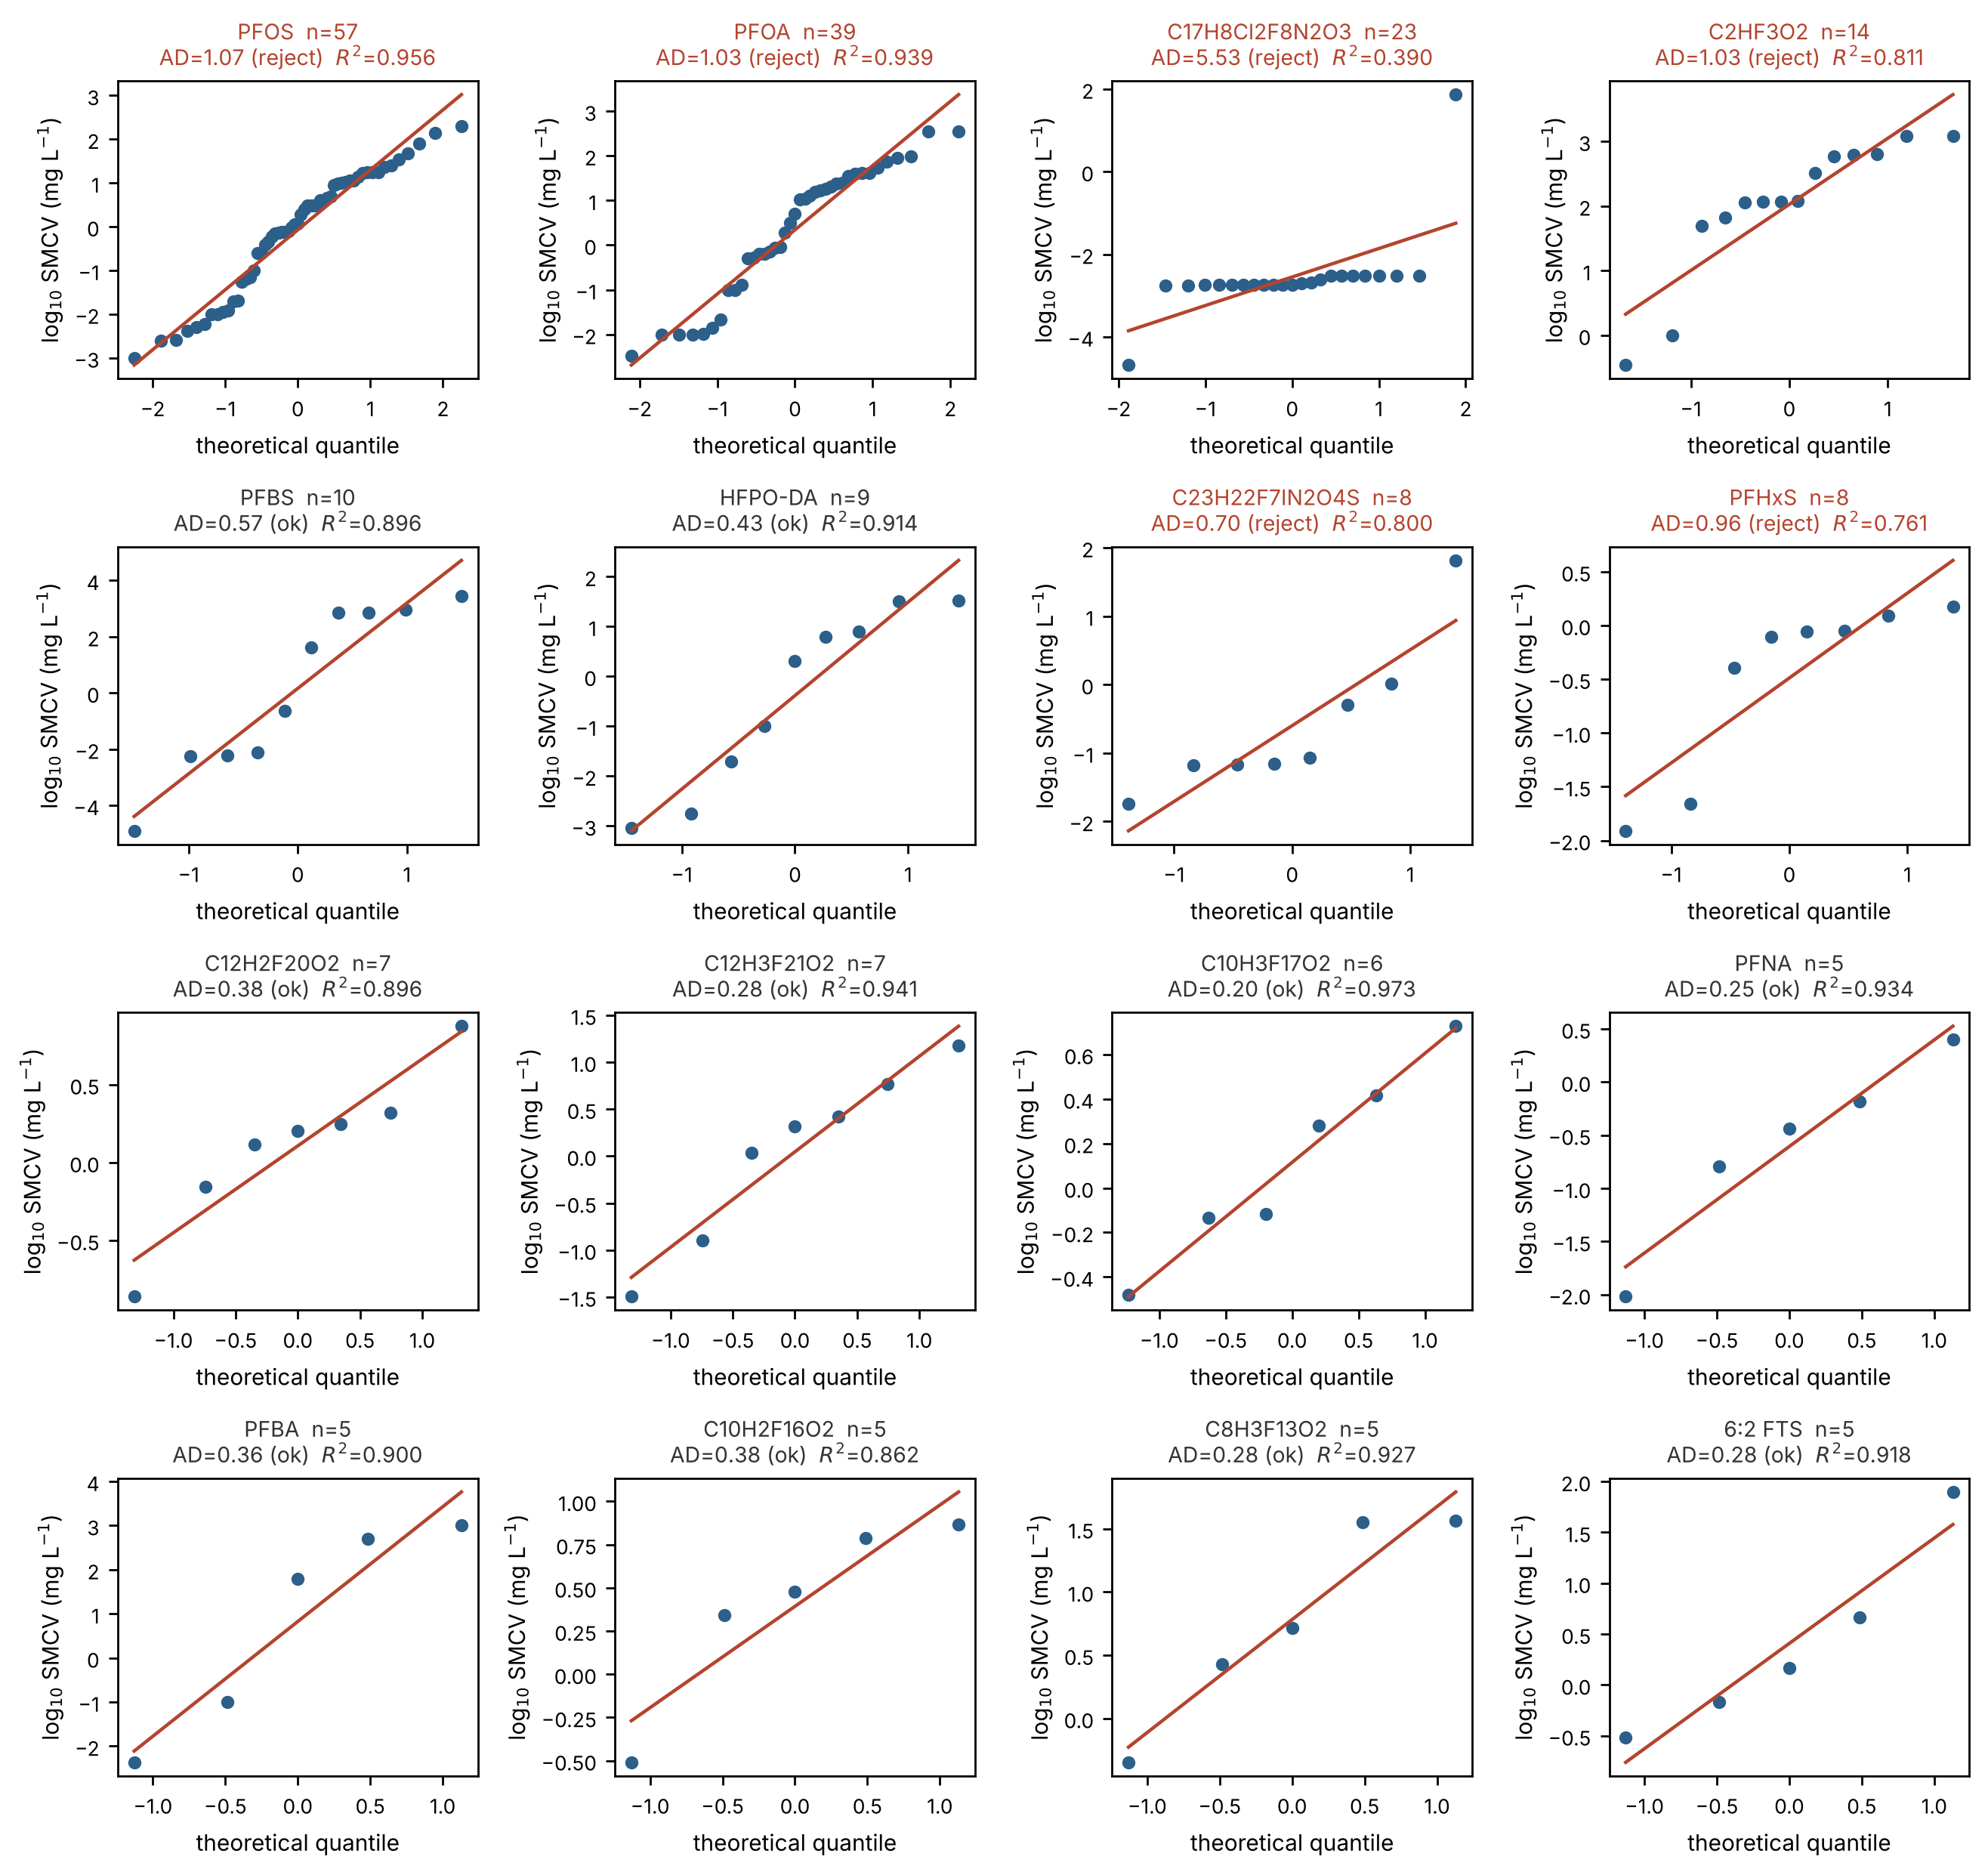

Generate this figure with Python:
import pandas as pd, numpy as np, matplotlib
matplotlib.use("Agg"); import matplotlib.pyplot as plt
from scipy import stats
from rdkit import Chem, RDLogger
from rdkit.Chem import rdMolDescriptors
RDLogger.DisableLog('rdApp.*')
plt.rcParams.update({"font.size":9,"axes.titlesize":9,"axes.labelsize":8.6,
 "xtick.labelsize":7.6,"ytick.labelsize":7.6})
R=pd.read_csv("/home/claude/wq/results_parent.csv.gz")
AP={"MOR","GRO","REP","DVP","POP"}; EP={"NOEC","NOEL","MATC","EC10"}
sel=R[R.ep.isin(EP)&R.effect.isin(AP)&(R.conc1_type=="A")]
smcv=sel.groupby(["parent","latin_name"]).logTox.mean().reset_index()
g=[(p,d.logTox.values) for p,d in smcv.groupby("parent") if len(d)>=5]
g.sort(key=lambda t:-len(t[1]))
NAME={"O=S(=O)(O)C(F)(F)C(F)(F)C(F)(F)C(F)(F)C(F)(F)C(F)(F)C(F)(F)C(F)(F)F":"PFOS",
"O=C(O)C(F)(F)C(F)(F)C(F)(F)C(F)(F)C(F)(F)C(F)(F)C(F)(F)F":"PFOA",
"O=C(O)C(F)(OC(F)(F)C(F)(F)C(F)(F)F)C(F)(F)F":"HFPO-DA",
"O=S(=O)(O)C(F)(F)C(F)(F)C(F)(F)C(F)(F)F":"PFBS",
"O=C(O)C(F)(F)C(F)(F)C(F)(F)F":"PFBA",
"O=C(O)C(F)(F)C(F)(F)C(F)(F)C(F)(F)C(F)(F)C(F)(F)C(F)(F)C(F)(F)F":"PFNA",
"O=S(=O)(O)C(F)(F)C(F)(F)C(F)(F)C(F)(F)C(F)(F)C(F)(F)F":"PFHxS",
"O=S(=O)(O)CCC(F)(F)C(F)(F)C(F)(F)C(F)(F)C(F)(F)C(F)(F)F":"6:2 FTS"}
def lbl(p):
    if p in NAME: return NAME[p]
    m=Chem.MolFromSmiles(p)
    return rdMolDescriptors.CalcMolFormula(m) if m else p[:16]
n=len(g); ncol=4; nrow=int(np.ceil(n/ncol))
fig,ax=plt.subplots(nrow,ncol,figsize=(10.6,2.5*nrow))
ax=np.atleast_1d(ax).ravel()
for i,(p,v) in enumerate(g):
    a=ax[i]; v=np.sort(v); k=len(v)
    (osm,osr),(sl,ic,r)=stats.probplot(v,dist="norm")
    a.plot(osm,osr,"o",ms=4,c="#2c5f8a")
    a.plot(osm,sl*osm+ic,"-",c="#b4442e",lw=1.3)
    ad=stats.anderson(v,"norm")
    rej=ad.statistic>ad.critical_values[2]
    a.set_title(f"{lbl(p)}  n={k}\nAD={ad.statistic:.2f} {'(reject)' if rej else '(ok)'}  $R^2$={r**2:.3f}",
                fontsize=8.2,color="#b4442e" if rej else "#333")
    a.set_xlabel("theoretical quantile"); a.set_ylabel("log$_{10}$ SMCV (mg L$^{-1}$)")
for j in range(n,len(ax)): ax[j].axis("off")
plt.tight_layout(); plt.savefig("fig_si_qq.png",dpi=250,bbox_inches="tight")
print("panels:",n)
